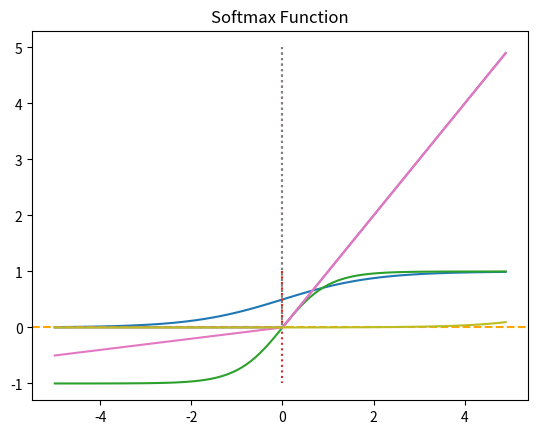

This figure's Python source:
import numpy as np
import matplotlib.pyplot as plt


def sigmoid(x):
    return 1/(1+np.exp(-x))


x = np.arange(-5.0, 5.0, 0.1)
y = sigmoid(x)

plt.plot(x, y)
plt.plot([0, 0], [1.0, 0.0], ':')
plt.title('Sigmoid Function')
plt.show()

x = np.arange(-5.0, 5.0, 0.1)
y = np.tanh(x)

plt.plot(x, y)
plt.plot([0, 0], [1.0, -1.0], ':')
plt.axhline(y=0, color='orange', linestyle='--')
plt.title('Tanh Function')
plt.show()


def relu(x):
    return np.maximum(0, x)


x = np.arange(-5.0, 5.0, 0.1)
y = relu(x)

plt.plot(x, y)
plt.plot([0, 0], [5.0, 0.0], ':')
plt.title('Relu Function')
plt.show()

a = 0.1


def leaky_relu(x):
    return np.maximum(a*x, x)


x = np.arange(-5.0, 5.0, 0.1)
y = leaky_relu(x)

plt.plot(x, y)
plt.plot([0, 0], [5.0, 0.0], ':')
plt.title('Leaky ReLU Function')
plt.show()

x = np.arange(-5.0, 5.0, 0.1)
y = np.exp(x) / np.sum(np.exp(x))

plt.plot(x, y)
plt.title('Softmax Function')
plt.show()
